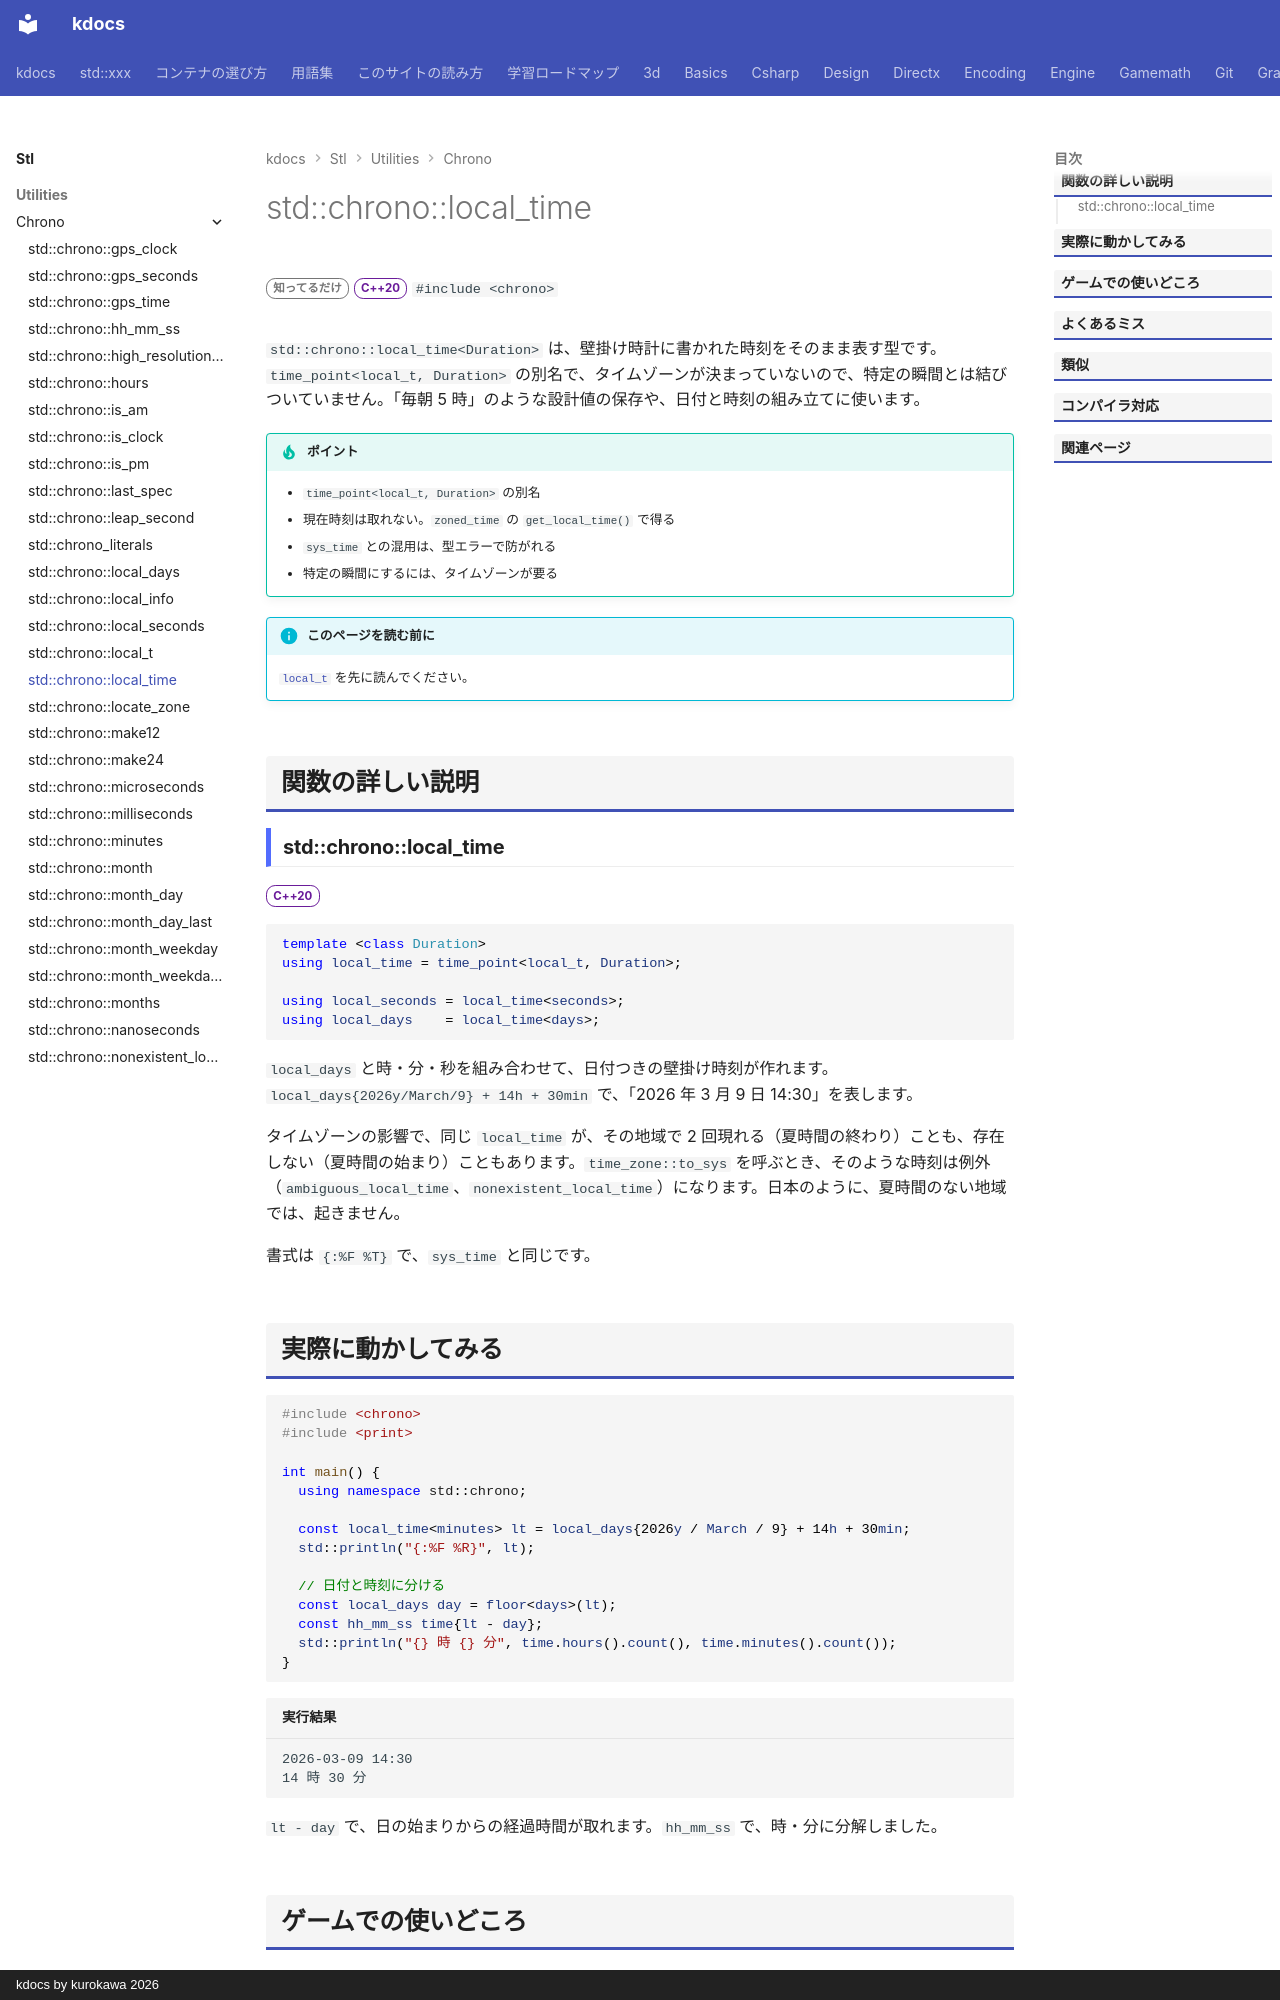

repository: qwzxdf/kdocs · page: stl/utilities/chrono/local_time/index.html · generator: mkdocs · copyright: kdocs by kurokawa 2026

---
title: std::chrono::local_time
summary: "タイムゾーンのない、地域の時刻を表す別名。"
order: 900
group: 時間（std::chrono）
tags:
  - ユーティリティ
---

# std::chrono::local_time

<div class="page-badges" markdown>
<span class="rank rank-rare">知ってるだけ</span>
<span class="ver ver-20">C++20</span>
`#include <chrono>`
</div>

`std::chrono::local_time<Duration>` は、壁掛け時計に書かれた時刻をそのまま表す型です。`time_point<local_t, Duration>` の別名で、タイムゾーンが決まっていないので、特定の瞬間とは結びついていません。「毎朝 5 時」のような設計値の保存や、日付と時刻の組み立てに使います。

!!! tip "ポイント"
    - `time_point<local_t, Duration>` の別名
    - 現在時刻は取れない。`zoned_time` の `get_local_time()` で得る
    - `sys_time` との混用は、型エラーで防がれる
    - 特定の瞬間にするには、タイムゾーンが要る

!!! info "このページを読む前に"
    [`local_t`](local_t.md) を先に読んでください。

## 関数の詳しい説明

### std::chrono::local_time {#local_time}

<span class="ver ver-20">C++20</span>

```cpp
template <class Duration>
using local_time = time_point<local_t, Duration>;

using local_seconds = local_time<seconds>;
using local_days    = local_time<days>;
```

`local_days` と時・分・秒を組み合わせて、日付つきの壁掛け時刻が作れます。`local_days{2026y/March/9} + 14h + 30min` で、「2026 年 3 月 9 日 14:30」を表します。

タイムゾーンの影響で、同じ `local_time` が、その地域で 2 回現れる（夏時間の終わり）ことも、存在しない（夏時間の始まり）こともあります。`time_zone::to_sys` を呼ぶとき、そのような時刻は例外（`ambiguous_local_time`、`nonexistent_local_time`）になります。日本のように、夏時間のない地域では、起きません。

書式は `{:%F %T}` で、`sys_time` と同じです。
